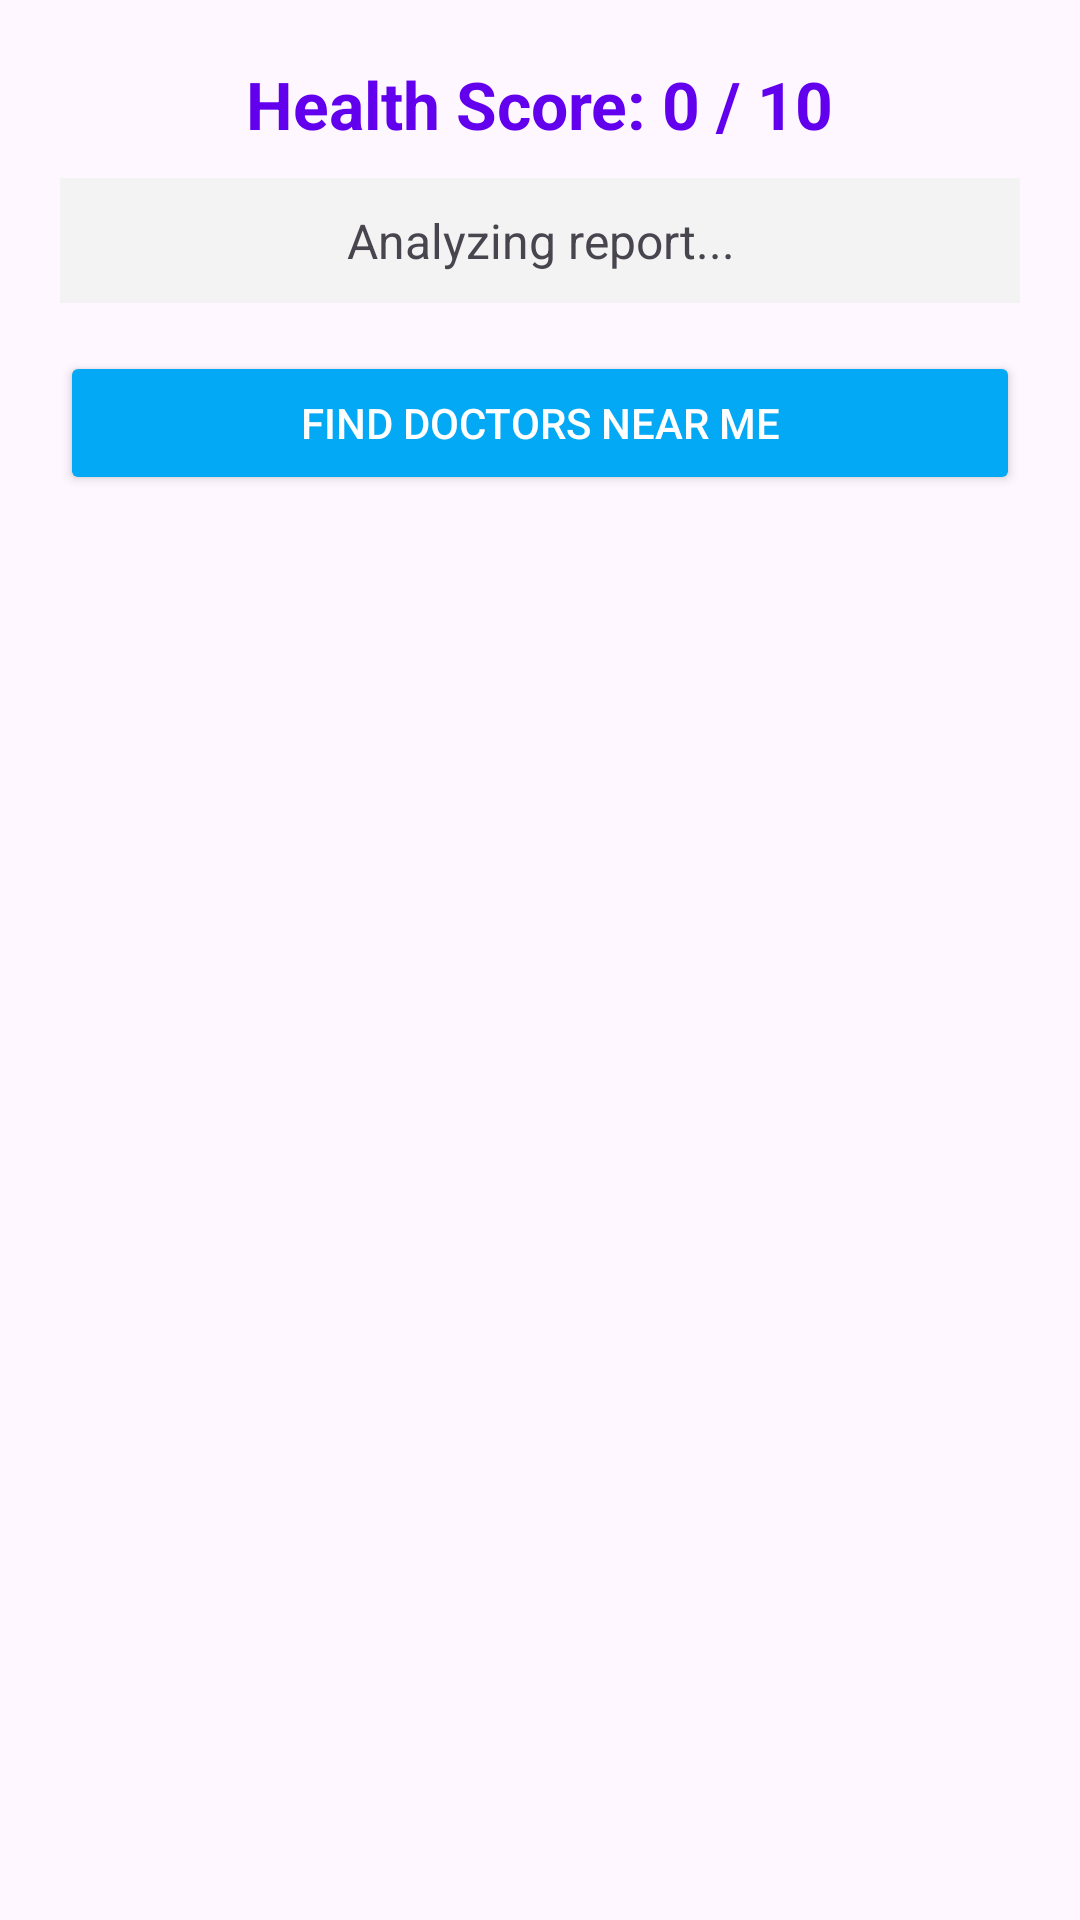

Produce the Android XML layout that renders to this screen, including the resource entries it uses.
<!-- AndroidManifest.xml: application theme Theme.HealtCareAPP -->
<!-- res/layout/activity_health_result.xml -->
<?xml version="1.0" encoding="utf-8"?>
<LinearLayout xmlns:android="http://schemas.android.com/apk/res/android"
    android:layout_width="match_parent"
    android:layout_height="match_parent"
    android:orientation="vertical"
    android:padding="20dp"
    android:gravity="center_horizontal">

    <TextView
        android:id="@+id/tvScore"
        android:layout_width="wrap_content"
        android:layout_height="wrap_content"
        android:text="Health Score: 0 / 10"
        android:textSize="22sp"
        android:textStyle="bold"
        android:textColor="#6200EE"
        android:layout_marginBottom="10dp" />

    <TextView
        android:id="@+id/tvMessage"
        android:layout_width="match_parent"
        android:layout_height="wrap_content"
        android:text="Analyzing report..."
        android:textSize="16sp"
        android:padding="10dp"
        android:background="#F3F3F3"
        android:layout_marginBottom="16dp"
        android:gravity="center" />

    <Button
        android:id="@+id/btnFindDoctors"
        android:layout_width="match_parent"
        android:layout_height="wrap_content"
        android:text="Find Doctors Near Me"
        android:textColor="#FFFFFF"
        android:backgroundTint="#03A9F4"
        android:padding="12dp"
        android:elevation="3dp" />
</LinearLayout>
<!-- resources referenced by this layout -->
<resources>
  <style name="Theme.HealtCareAPP" parent="Base.Theme.HealtCareAPP" />
  <style name="Base.Theme.HealtCareAPP" parent="Theme.Material3.DayNight.NoActionBar">
          
          
      </style>
</resources>
